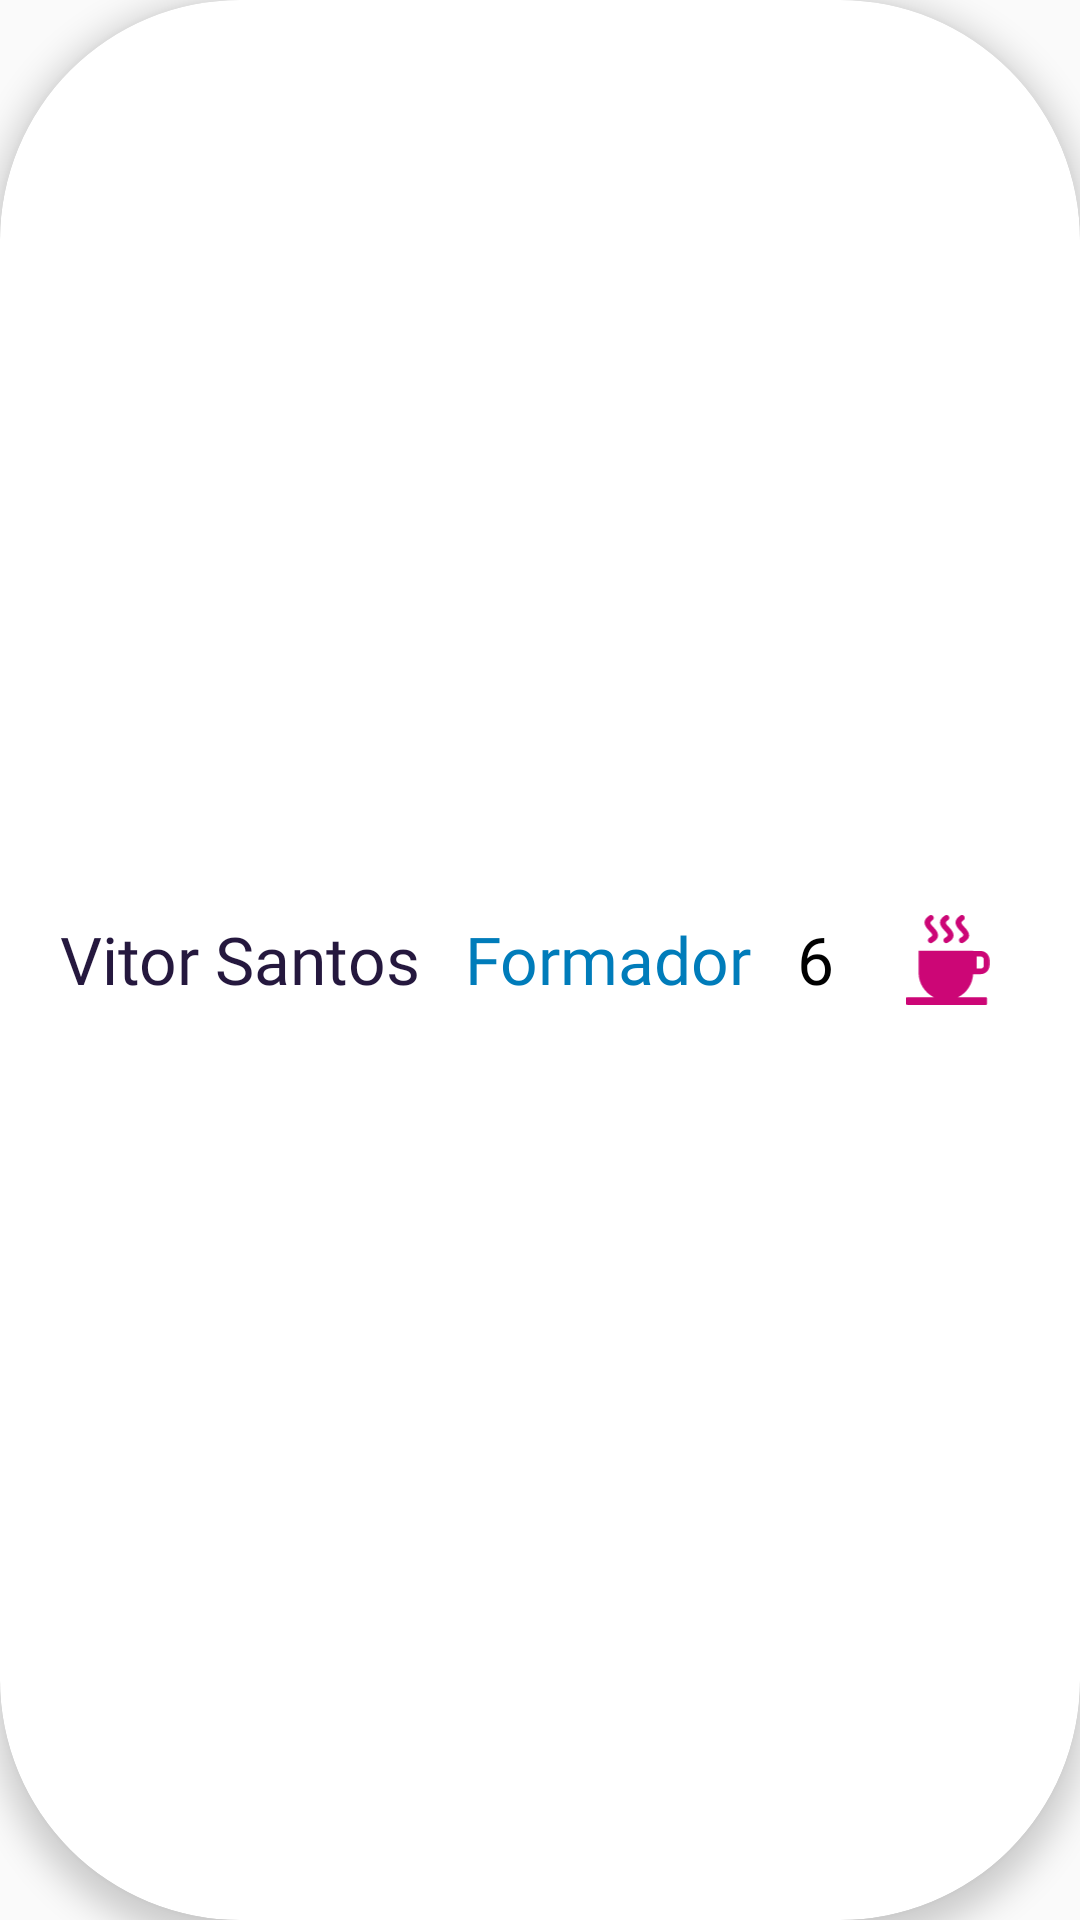

Produce the Android XML layout that renders to this screen, including the resource entries it uses.
<!-- AndroidManifest.xml: application theme Theme.AppCompat.Light.NoActionBar -->
<!-- res/layout/employee_card_item.xml -->
<?xml version="1.0" encoding="utf-8"?>
<androidx.cardview.widget.CardView xmlns:android="http://schemas.android.com/apk/res/android"
    android:layout_width="335dp"
    android:layout_height="wrap_content"
    xmlns:app="http://schemas.android.com/apk/res-auto"
    android:layout_marginBottom="15dp"
    android:backgroundTint="#FFFFFF"
    app:cardCornerRadius="80dp"
    app:cardElevation="6dp">

    <LinearLayout
        android:layout_width="match_parent"
        android:layout_height="wrap_content"
        android:orientation="horizontal"
        android:layout_gravity="center_vertical"
        android:padding="5dp">

        
        <TextView
            android:id="@+id/employee_name"
            android:layout_width="wrap_content"
            android:layout_height="wrap_content"
            android:layout_marginStart="15dp"
            android:text="Vitor Santos"
            android:textColor="#25183E"
            android:textSize="22sp"
            android:fontFamily="@font/league_spartan_medium"/>

        
        <TextView
            android:id="@+id/job"
            android:layout_width="wrap_content"
            android:layout_height="wrap_content"
            android:layout_marginStart="15dp"
            android:text="Formador"
            android:textColor="#007CBA"
            android:textSize="22sp"
            android:fontFamily="@font/league_spartan_medium"/>

        
        <TextView
            android:id="@+id/highlight_count"
            android:layout_width="wrap_content"
            android:layout_height="wrap_content"
            android:layout_marginStart="15dp"
            android:text="6"
            android:textColor="#000000"
            android:textSize="22sp"
            android:fontFamily="@font/league_spartan_medium"
            android:layout_marginEnd="8dp"/>

        
        <ImageView
            android:id="@+id/icon_image"
            android:layout_width="30dp"
            android:layout_height="30dp"
            android:layout_marginStart="15dp"
            android:layout_marginEnd="15dp"
            android:src="@drawable/icon_coffee"/>
    </LinearLayout>
</androidx.cardview.widget.CardView>
<!-- resources referenced by this layout -->
<resources>
  <!-- drawable icon_coffee: vector/xml drawable (drawable, 2469 chars, omitted) -->
</resources>
